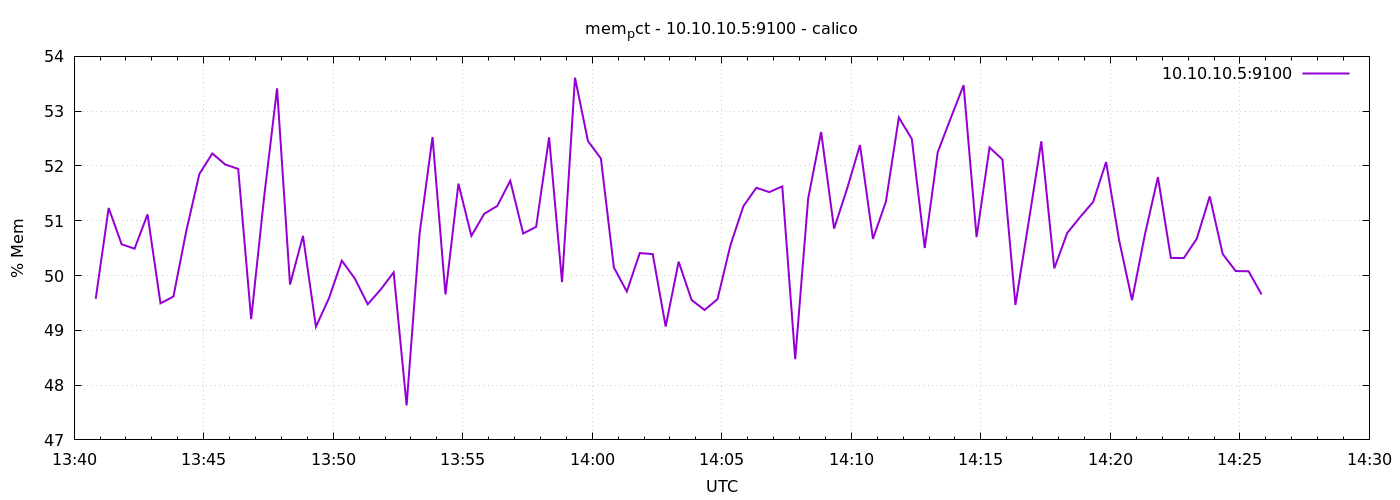

The table this chart was drawn from, first rows:
1776778850	49.575309602541665
1776778880	51.23
1776778910	50.57
1776778940	50.49
1776778970	51.12
1776779000	49.49
1776779030	49.62
1776779060	50.82
1776779090	51.85
1776779120	52.23
1776779150	52.03
1776779180	51.95
1776779210	49.2
1776779240	51.43
1776779270	53.42
1776779300	49.84
1776779330	50.72
1776779360	49.07
1776779390	49.58
1776779420	50.27
1776779450	49.95
1776779480	49.48
1776779510	49.74
1776779540	50.06
1776779570	47.63
1776779600	50.76
1776779630	52.53
1776779660	49.65
1776779690	51.68
1776779720	50.72
1776779750	51.13
1776779780	51.27
1776779810	51.73
1776779840	50.77
1776779870	50.89
1776779900	52.52
1776779930	49.88
1776779960	53.61
1776779990	52.45
1776780020	52.14
1776780050	50.15
1776780080	49.71
1776780110	50.41
1776780140	50.39
1776780170	49.07
1776780200	50.25
1776780230	49.55
1776780260	49.37
1776780290	49.57
1776780320	50.55
1776780350	51.27
1776780380	51.6
1776780410	51.52
1776780440	51.63
1776780470	48.47
1776780500	51.41
1776780530	52.62
1776780560	50.86
1776780590	51.58
1776780620	52.38
1776780650	50.67
... 30 more rows
